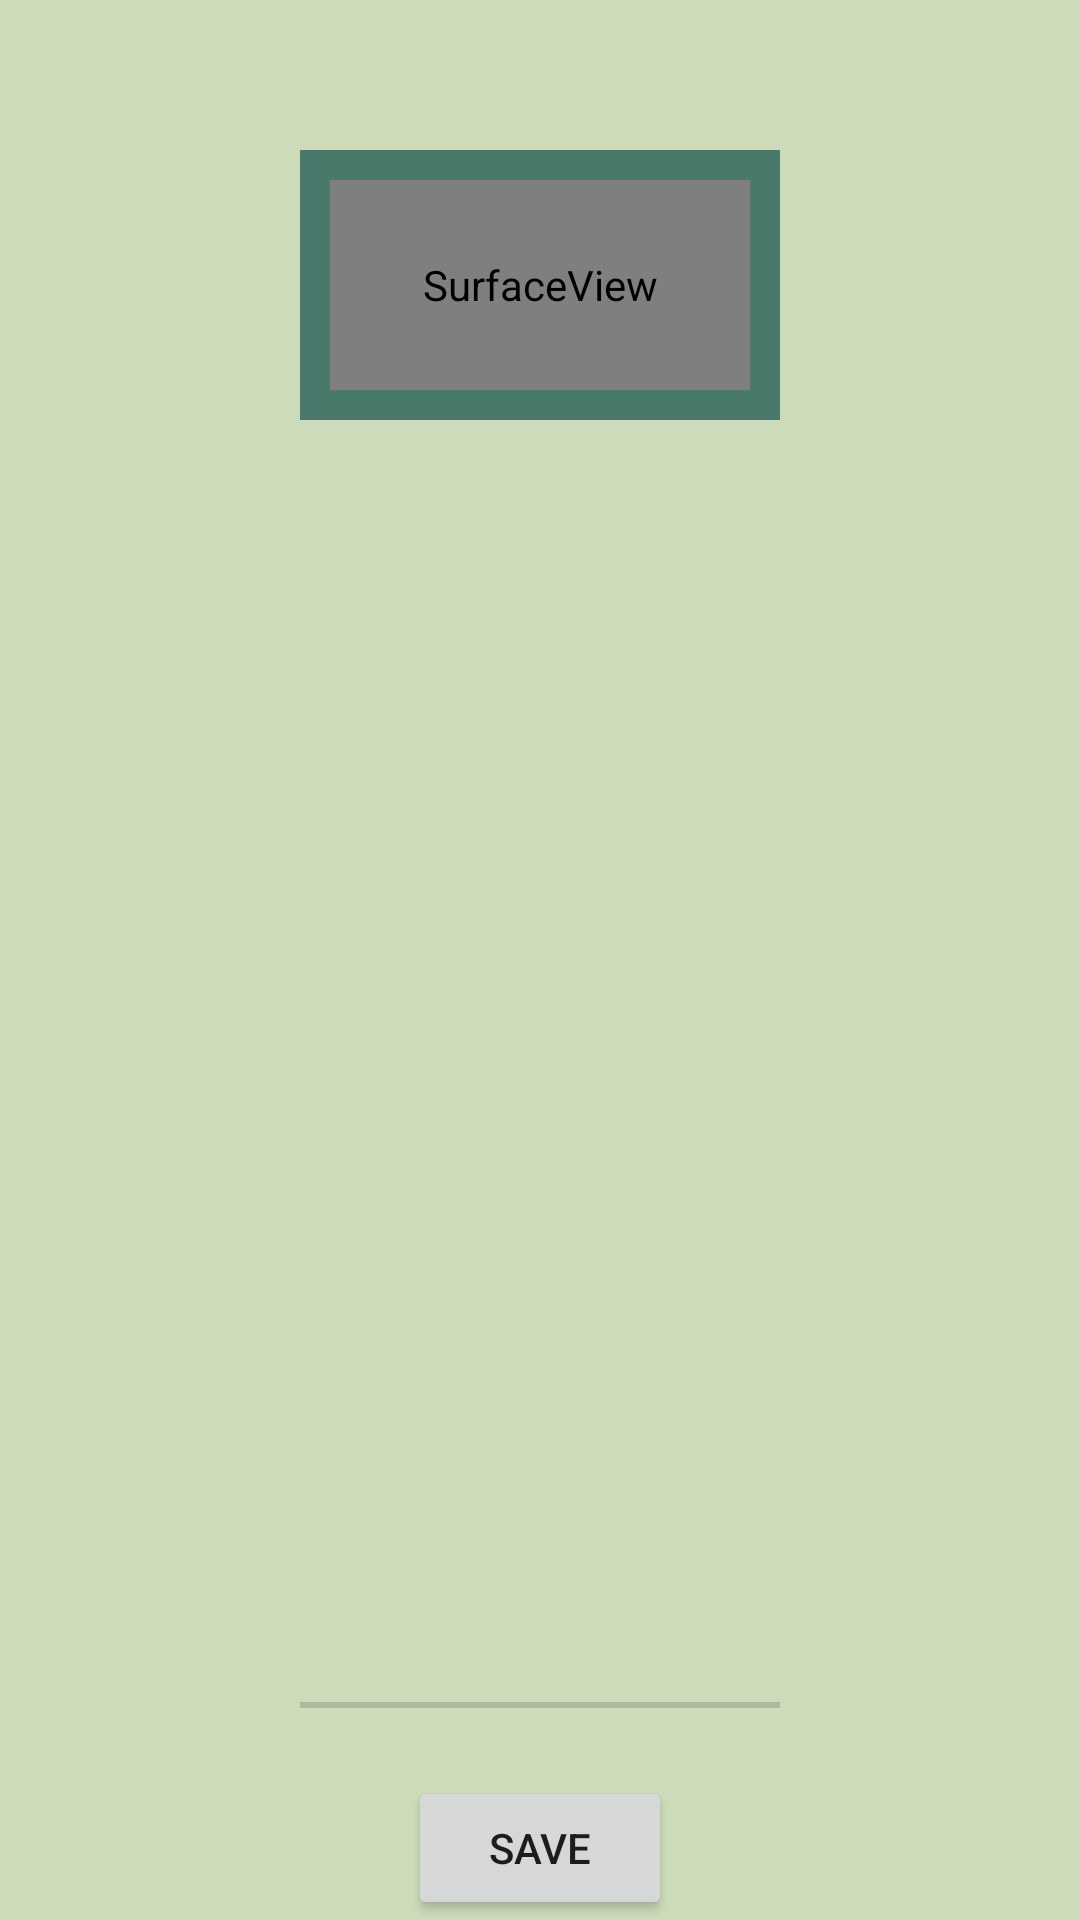

Produce the Android XML layout that renders to this screen, including the resource entries it uses.
<!-- AndroidManifest.xml: application theme AppTheme -->
<!-- res/layout/fragment_zoom_settings.xml -->
<?xml version="1.0" encoding="utf-8"?>
<androidx.constraintlayout.widget.ConstraintLayout xmlns:android="http://schemas.android.com/apk/res/android"
    xmlns:app="http://schemas.android.com/apk/res-auto"
    xmlns:tools="http://schemas.android.com/tools"
    android:layout_width="match_parent"
    android:layout_height="match_parent"
    android:background="#CCDCBA"
    tools:context=".MainActivity">

    <FrameLayout
        android:id="@+id/frameLayout"
        android:layout_width="0dp"
        android:layout_height="0dp"
        android:layout_marginStart="100dp"
        android:layout_marginTop="50dp"
        android:layout_marginEnd="100dp"
        android:background="@drawable/border"
        app:layout_constraintDimensionRatio="H,16:9"
        app:layout_constraintEnd_toEndOf="parent"
        app:layout_constraintStart_toStartOf="parent"
        app:layout_constraintTop_toTopOf="parent">

        <SurfaceView
            android:id="@+id/surfaceView"
            android:layout_width="match_parent"
            android:layout_height="match_parent"
            app:layout_constraintBottom_toBottomOf="parent"
            app:layout_constraintEnd_toEndOf="parent"
            app:layout_constraintStart_toStartOf="parent"
            app:layout_constraintTop_toTopOf="parent" />

    </FrameLayout>

    <LinearLayout
        android:layout_width="0dp"
        android:layout_height="0dp"
        android:gravity="bottom|center|center_vertical"
        android:orientation="vertical"
        app:layout_constraintBottom_toBottomOf="parent"
        app:layout_constraintEnd_toEndOf="@+id/frameLayout"
        app:layout_constraintStart_toStartOf="@+id/frameLayout"
        app:layout_constraintTop_toTopOf="parent">

        <SeekBar
            android:id="@+id/seekBar"
            android:layout_width="286dp"
            android:layout_height="47dp" />

        <Button
            android:id="@+id/confirmButton"
            android:layout_width="wrap_content"
            android:layout_height="wrap_content"
            android:text="Save"
            android:onClick="onConfirmButtonClick"/>

    </LinearLayout>

</androidx.constraintlayout.widget.ConstraintLayout>
<!-- resources referenced by this layout -->
<resources>
  <!-- drawable border (drawable) -->
  <?xml version="1.0" encoding="utf-8"?>
  <shape xmlns:android="http://schemas.android.com/apk/res/android" android:shape="rectangle" >
      <solid android:color="#49796B" />
      <stroke android:width="10dip" android:color="#49796B"/>
      <padding android:bottom="10dp" android:left="10dp" android:right="10dp" android:top="10dp"/>
  </shape>
  <style name="AppTheme" parent="Theme.AppCompat.Light.NoActionBar">
          
          <item name="android:windowAnimationStyle">@null</item>
          <item name="android:windowFullscreen">true</item>
          <item name="android:windowNoTitle">true</item>
      </style>
</resources>
